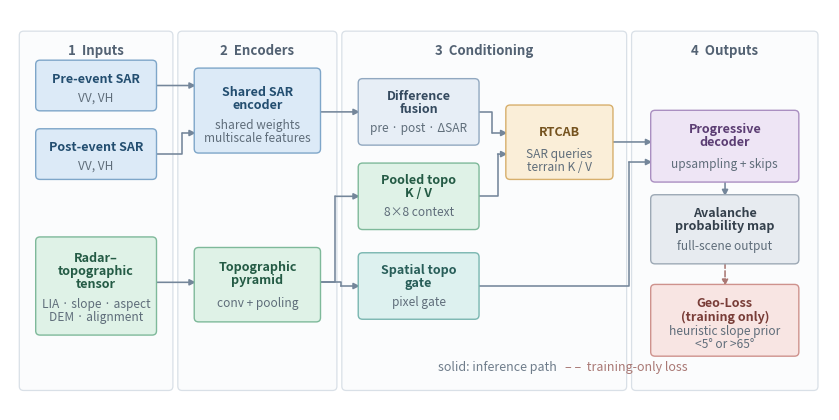

Generate this figure with matplotlib:
#!/usr/bin/env python3
"""Generate the pastel, reviewer-friendly TopoRadar-Net architecture figure."""

from pathlib import Path

import matplotlib.patches as patches
import matplotlib.pyplot as plt


OUT_DIR = Path("studies/mountain-avalcd-toporadar/paper/figures")
OUT_DIR.mkdir(parents=True, exist_ok=True)

fig, ax = plt.subplots(figsize=(8.5, 4.31), dpi=300)
ax.set_xlim(0, 15)
ax.set_ylim(0, 7.6)
ax.axis("off")

# Pastel fills, muted borders, dark text, and low-contrast connectors.
PALETTE = {
    "sar": ("#DCEAF7", "#7EA6C9", "#234E70"),
    "topo": ("#DFF2E7", "#7EB99A", "#245B45"),
    "fusion": ("#E7EEF6", "#91A8C0", "#354A5F"),
    "attention": ("#FAEED8", "#D7AF6C", "#75531F"),
    "gate": ("#DDF1EF", "#79B6B0", "#285E59"),
    "decoder": ("#EEE5F5", "#AA8FC1", "#5B3D73"),
    "output": ("#E7EBF0", "#9DA9B5", "#34404C"),
    "loss": ("#F8E5E3", "#CE928D", "#793D38"),
}
ARROW_COLOR = "#74869A"
TRAINING_ARROW_COLOR = "#A97874"


def stage_panel(x, width, title):
    panel = patches.FancyBboxPatch(
        (x, 0.45),
        width,
        6.65,
        boxstyle="round,pad=0.08",
        fc="#FBFCFD",
        ec="#D9E0E7",
        lw=0.9,
        zorder=0,
    )
    ax.add_patch(panel)
    ax.text(
        x + width / 2,
        6.82,
        title,
        ha="center",
        va="center",
        fontsize=9.5,
        weight="semibold",
        color="#536273",
    )


stage_panel(0.25, 2.65, "1  Inputs")
stage_panel(3.15, 2.75, "2  Encoders")
stage_panel(6.15, 5.05, "3  Conditioning")
stage_panel(11.45, 3.25, "4  Outputs")


def draw_box(x, y, width, height, text, key, fontsize=9, subtext=""):
    fill, edge, text_color = PALETTE[key]
    box = patches.FancyBboxPatch(
        (x, y),
        width,
        height,
        boxstyle="round,pad=0.08",
        fc=fill,
        ec=edge,
        lw=1.0,
        zorder=3,
    )
    ax.add_patch(box)
    if subtext:
        main_label = ax.text(
            x + width / 2,
            y + height * 0.67,
            text,
            ha="center",
            va="center",
            multialignment="center",
            weight="semibold",
            fontsize=fontsize,
            color=text_color,
            linespacing=1.0,
            zorder=4,
        )
        main_label.set_clip_path(box)
        sub_label = ax.text(
            x + width / 2,
            y + height * 0.23,
            subtext,
            ha="center",
            va="center",
            multialignment="center",
            fontsize=fontsize - 0.4,
            color="#5F6D7A",
            linespacing=1.0,
            zorder=4,
        )
        sub_label.set_clip_path(box)
    else:
        ax.text(
            x + width / 2,
            y + height / 2,
            text,
            ha="center",
            va="center",
            weight="semibold",
            fontsize=fontsize,
            color=text_color,
            zorder=4,
        )


# Stage 1 — inputs.
draw_box(0.55, 5.75, 2.05, 0.8, "Pre-event SAR", "sar", subtext="VV, VH")
draw_box(0.55, 4.45, 2.05, 0.8, "Post-event SAR", "sar", subtext="VV, VH")
draw_box(
    0.55,
    1.50,
    2.05,
    1.70,
    "Radar–\ntopographic\ntensor",
    "topo",
    subtext="LIA · slope · aspect\nDEM · alignment",
)

# Stage 2 — encoders.
draw_box(
    3.45,
    4.95,
    2.15,
    1.45,
    "Shared SAR\nencoder",
    "sar",
    subtext="shared weights\nmultiscale features",
)
draw_box(
    3.45,
    1.75,
    2.15,
    1.25,
    "Topographic\npyramid",
    "topo",
    subtext="conv + pooling",
)

# Stage 3 — conditioning.
draw_box(
    6.45,
    5.10,
    2.05,
    1.10,
    "Difference\nfusion",
    "fusion",
    subtext="pre · post · ΔSAR",
)
draw_box(
    6.45,
    3.50,
    2.05,
    1.10,
    "Pooled topo\nK / V",
    "topo",
    subtext="8×8 context",
)
draw_box(
    6.45,
    1.80,
    2.05,
    1.10,
    "Spatial topo\ngate",
    "gate",
    subtext="pixel gate",
)
draw_box(
    9.15,
    4.45,
    1.8,
    1.25,
    "RTCAB",
    "attention",
    subtext="SAR queries\nterrain K / V",
)

# Stage 4 — decoder and outputs.
draw_box(
    11.80,
    4.40,
    2.55,
    1.20,
    "Progressive\ndecoder",
    "decoder",
    subtext="upsampling + skips",
)
draw_box(
    11.80,
    2.85,
    2.55,
    1.15,
    "Avalanche\nprobability map",
    "output",
    subtext="full-scene output",
)
draw_box(
    11.80,
    1.10,
    2.55,
    1.20,
    "Geo-Loss\n(training only)",
    "loss",
    subtext="heuristic slope prior\n<5° or >65°",
)


def arrow(start, end, dashed=False, shrink_a=2, shrink_b=2):
    color = TRAINING_ARROW_COLOR if dashed else ARROW_COLOR
    ax.annotate(
        "",
        xy=end,
        xytext=start,
        arrowprops=dict(
            arrowstyle="-|>",
            color=color,
            lw=1.15,
            mutation_scale=9,
            linestyle="--" if dashed else "-",
            shrinkA=shrink_a,
            shrinkB=shrink_b,
        ),
        zorder=2,
    )


def routed_arrow(points, dashed=False):
    color = TRAINING_ARROW_COLOR if dashed else ARROW_COLOR
    xs, ys = zip(*points[:-1])
    ax.plot(
        xs,
        ys,
        color=color,
        lw=1.15,
        linestyle="--" if dashed else "-",
        solid_capstyle="round",
        solid_joinstyle="round",
        dash_joinstyle="round",
        zorder=2,
    )
    arrow(points[-2], points[-1], dashed=dashed, shrink_a=0)


# Straight inference paths; no connector crosses a block.
arrow((2.60, 6.15), (3.45, 6.15))
routed_arrow([(2.60, 4.85), (3.15, 4.85), (3.15, 5.25), (3.45, 5.25)])
arrow((5.60, 5.65), (6.45, 5.65))
arrow((2.60, 2.42), (3.45, 2.42))
routed_arrow([(5.60, 2.42), (5.95, 2.42), (5.95, 4.05), (6.45, 4.05)])
routed_arrow([(5.60, 2.42), (6.05, 2.42), (6.05, 2.35), (6.45, 2.35)])
routed_arrow([(8.50, 5.65), (8.82, 5.65), (8.82, 5.25), (9.15, 5.25)])
routed_arrow([(8.50, 4.05), (8.92, 4.05), (8.92, 4.85), (9.15, 4.85)])
arrow((10.95, 5.08), (11.80, 5.08))
routed_arrow(
    [(8.50, 2.35), (11.32, 2.35), (11.32, 4.70), (11.80, 4.70)]
)
arrow((13.08, 4.40), (13.08, 4.00))

# Training-only loss path is dashed and visually separate.
arrow((13.08, 2.85), (13.08, 2.30), dashed=True)

ax.text(
    10.0,
    0.75,
    "solid: inference path",
    fontsize=9,
    color="#6F7D8B",
    ha="right",
)
ax.text(
    10.15,
    0.75,
    "– –  training-only loss",
    fontsize=9,
    color=TRAINING_ARROW_COLOR,
    ha="left",
)

plt.tight_layout()
fig.savefig(OUT_DIR / "fig_architecture.pdf", bbox_inches="tight")
fig.savefig(OUT_DIR / "fig_architecture.png", bbox_inches="tight", dpi=300)
print(f"Generated architecture figure at {OUT_DIR / 'fig_architecture.pdf'}")
